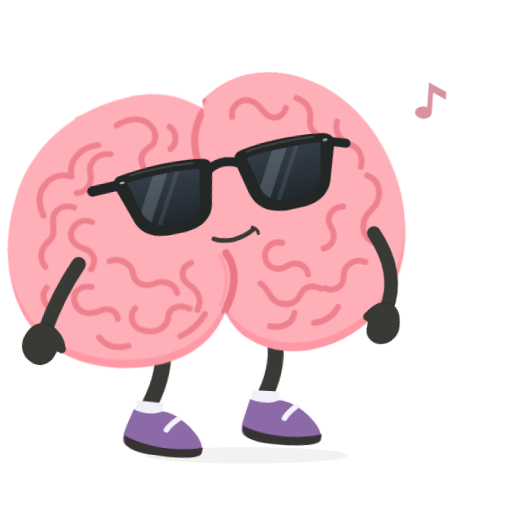
t = 0.00 s
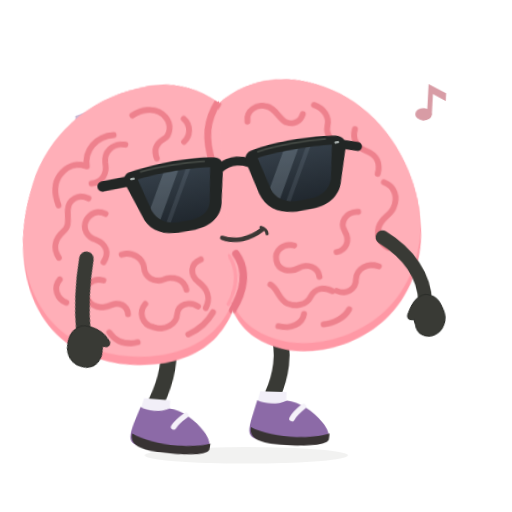
t = 0.23 s
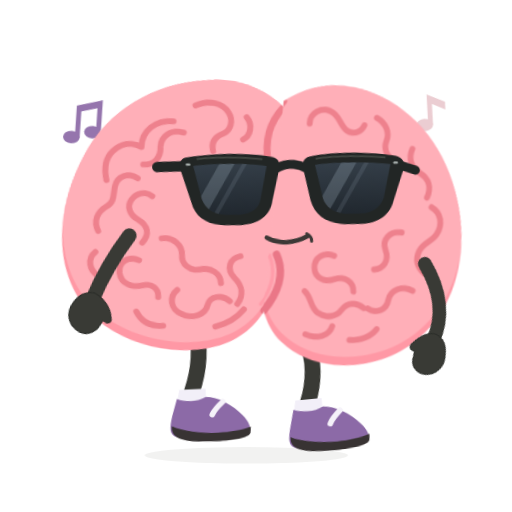
t = 0.68 s
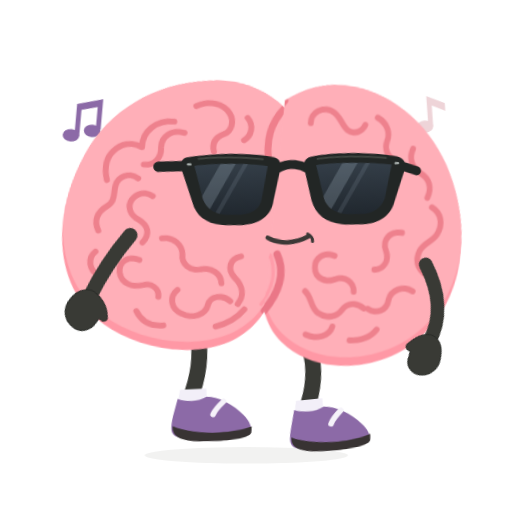
t = 0.90 s
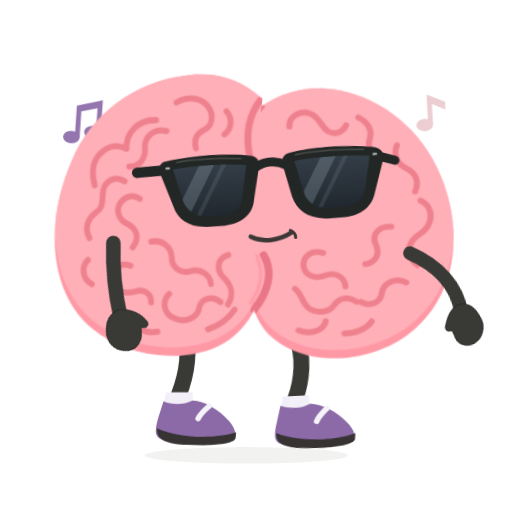
t = 1.13 s
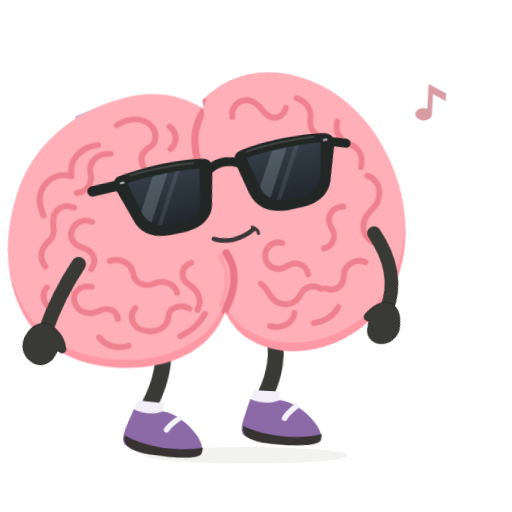
t = 1.58 s

The animated SVG that drew these frames (rendered in a browser with its animation timeline set to each time). Animation: 9 CSS @keyframes rules; one cycle of 1.80 s, repeats indefinitely.

<svg xmlns="http://www.w3.org/2000/svg" id="ob-wiggle" width="740" height="740" viewBox="0 0 740 740" fill="none" role="img" aria-labelledby="ob-wiggle-title ob-wiggle-desc">
<title id="ob-wiggle-title">Oddbrain — Certified cheek wobble</title><desc id="ob-wiggle-desc">The two brain cheeks wobble independently, with floppy arms and a deeply undignified hip wiggle. Editable vector animation on a transparent background. Loops. Respects reduced motion.</desc>
<defs><path id="ob-wiggle-body-shape" d="M356 148 C322 120 281 112 242 120 C169 131 107 178 80 246 C40 344 59 438 119 482 C178 526 280 530 330 483 C341 473 351 459 356 447 C362 463 372 479 386 489 C440 531 529 518 580 471 C637 419 649 333 618 252 C593 185 540 137 476 122 C432 112 391 121 356 148Z" />
    <clipPath id="ob-wiggle-body-clip"><use href="#ob-wiggle-body-shape" /></clipPath>
    <path id="ob-wiggle-left-lens" d="M236 234 C263 230 316 230 342 235 L333 282 C331 296 319 304 303 305 L282 305 C265 304 253 296 248 282Z" />
    <path id="ob-wiggle-right-lens" d="M412 234 C439 230 489 230 521 234 L511 282 C506 296 494 304 478 305 L456 305 C440 304 427 296 423 282Z" />
    <clipPath id="ob-wiggle-left-lens-clip"><use href="#ob-wiggle-left-lens" /></clipPath>
    <clipPath id="ob-wiggle-right-lens-clip"><use href="#ob-wiggle-right-lens" /></clipPath>
    <linearGradient id="ob-wiggle-lens-tint" x1="0" y1="230" x2="0" y2="307" gradientUnits="userSpaceOnUse"><stop stop-color="#343E48" /><stop offset="1" stop-color="#20272E" /></linearGradient>
  <g id="ob-wiggle-brain-art"><use href="#ob-wiggle-body-shape" fill="#FF98A5" />
    <g clip-path="url(#ob-wiggle-body-clip)"><use href="#ob-wiggle-body-shape" transform="translate(0 -12)" fill="#FFAFB8" />
      <g id="ob-wiggle-central-cleft" stroke-linecap="round"><path d="M356 148 C338 172 333 198 342 234" stroke="#EF7F8C" stroke-width="10" /><path d="M367 366 C382 391 375 420 356 447" stroke="#EA7787" stroke-width="11" /><path d="M357 368 C369 392 364 417 350 438" stroke="#FF9DAA" stroke-width="5" /></g>
      <g id="ob-wiggle-brain-wrinkles" stroke="#EE818D" stroke-width="8.5" stroke-linecap="round" stroke-linejoin="round">
        <g id="ob-wiggle-left-hemisphere-wrinkles">
          <path d="M231 158 C248 148 269 150 279 164 C287 175 284 190 274 195 C262 201 258 210 262 222" /><path d="M305 168 C315 178 313 194 303 201" /><path d="M202 184 C176 184 158 203 160 226 C144 219 130 224 120 236 C109 249 111 266 115 279" /><path d="M218 199 C199 195 186 208 187 223 C189 239 180 251 165 251" /><path d="M159 272 C145 264 130 272 128 286 C126 299 130 309 119 317 C106 327 102 340 110 354" /><path d="M182 296 C171 289 159 294 153 304 C147 315 153 327 165 332 C180 339 184 352 174 365" /><path d="M109 385 C98 396 103 413 116 419" /><path d="M201 356 C217 352 231 363 232 377 C232 391 245 400 259 396 C275 391 289 399 291 413" /><path d="M172 391 C155 386 143 397 146 412 C150 429 167 432 181 427 C192 423 204 429 204 442" /><path d="M230 429 C219 440 223 458 239 463 C256 470 273 461 275 447 C277 433 294 429 306 438" /><path d="M315 371 C299 376 297 392 309 403 C322 414 325 428 317 441" /><path d="M175 466 C184 481 198 486 215 483" /><path d="M289 477 C306 471 319 460 327 448" />
        </g>
        <g id="ob-wiggle-right-hemisphere-wrinkles">
          <path d="M397 176 C396 160 412 151 426 156 C439 160 442 175 452 181 C462 186 473 182 477 171" /><path d="M494 159 C508 165 515 178 511 191 C508 202 514 214 526 217" /><path d="M550 198 C545 212 551 225 564 231 C579 238 583 251 578 265" /><path d="M586 278 C601 285 605 301 597 316 C591 327 579 329 574 342 C569 356 575 366 585 373" /><path d="M546 318 C528 317 518 331 525 345 C532 359 525 372 511 374" /><path d="M570 399 C555 392 538 400 536 415 C535 430 520 437 507 430" /><path d="M451 360 C435 355 422 366 424 380 C426 395 442 399 455 393 C469 387 483 394 484 408" /><path d="M413 414 C424 422 423 436 435 443 C448 450 463 446 469 436 C477 423 490 423 501 430" /><path d="M420 475 C438 481 455 474 458 460" /><path d="M485 477 C501 477 516 469 523 458" />
        </g>
      </g>
    </g>
  </g><g id="ob-wiggle-glasses-art"><g id="ob-wiggle-sunglasses" transform="rotate(-6 379 267)">
    <g id="ob-wiggle-temples-and-bridge" stroke="#222625" stroke-linecap="round"><path d="M225 234 L184 235" stroke-width="15" /><path d="M533 235 L557 243" stroke-width="13" /><path d="M355 239 C369 231 385 231 400 239" stroke-width="13" /></g>
    <g id="ob-wiggle-matte-black-frames" fill="#222625"><path d="M224 222 C260 215 321 215 351 222 C359 224 362 230 360 240 L350 285 C347 307 329 319 305 320 L280 320 C255 319 238 307 233 287 L218 241 C215 232 216 225 224 222Z" /><path d="M404 222 C434 215 493 215 529 222 C537 224 543 230 540 241 L525 287 C520 307 503 319 479 320 L454 320 C428 319 411 307 405 285 L395 240 C393 230 396 224 404 222Z" /></g>
    <g id="ob-wiggle-opaque-lenses" fill="url(#ob-wiggle-lens-tint)"><use href="#ob-wiggle-left-lens" /><use href="#ob-wiggle-right-lens" /></g>
    <g id="ob-wiggle-subtle-lens-reflections" fill="#B2C3D1"><g clip-path="url(#ob-wiggle-left-lens-clip)"><path d="M278 224 L300 224 L248 314 L226 314Z" opacity="0.23" /><path d="M311 224 L318 224 L266 314 L259 314Z" opacity="0.12" /></g><g clip-path="url(#ob-wiggle-right-lens-clip)"><path d="M454 224 L476 224 L424 314 L402 314Z" opacity="0.23" /><path d="M487 224 L494 224 L442 314 L435 314Z" opacity="0.12" /></g></g>
    <g id="ob-wiggle-frame-highlights" stroke="#515750" stroke-width="2.5" stroke-linecap="round" opacity="0.7"><path d="M242 224 C270 221 314 222 335 225" /><path d="M414 225 C442 221 485 221 513 224" /></g>
    <g id="ob-wiggle-silver-hinge-pins" fill="#A8B0AE"><rect x="225" y="230" width="7" height="3.5" rx="1.75" /><rect x="525" y="230" width="7" height="3.5" rx="1.75" /></g>
  </g>
  </g><g id="ob-wiggle-shoe-left-art"><path d="M228 583 C239 588 256 589 270 582 C287 582 309 596 322 611 C330 620 334 630 331 636 C305 647 252 647 225 638 C214 634 216 623 220 608Z" fill="#8C6AA7" /><path d="M219 622 C244 635 299 639 333 628 L332 637 C328 646 292 648 262 646 C236 645 216 640 219 622Z" fill="#383333" /><path d="M294 590 C287 596 281 602 278 608" stroke="#F5F2F9" stroke-width="8" stroke-linecap="round" /></g><g id="ob-wiggle-shoe-right-art"><path d="M392 583 C404 588 421 589 435 582 C452 583 474 596 487 612 C495 621 499 631 496 637 C470 647 417 647 390 638 C379 634 381 623 385 608Z" fill="#8C6AA7" /><path d="M384 622 C409 635 464 639 498 628 L497 637 C493 646 457 648 427 646 C401 645 381 640 384 622Z" fill="#383333" /><path d="M459 590 C452 596 446 602 443 608" stroke="#F5F2F9" stroke-width="8" stroke-linecap="round" /></g><clipPath id="ob-wiggle-clip-left"><rect x="0" y="0" width="357" height="550"/></clipPath><clipPath id="ob-wiggle-clip-right"><rect x="356" y="0" width="384" height="550"/></clipPath></defs><style>#ob-wiggle {overflow:hidden;}
#ob-wiggle .rig-root,#ob-wiggle .rig-head,#ob-wiggle .rig-left-arm,#ob-wiggle .rig-right-arm,#ob-wiggle .rig-left-leg,#ob-wiggle .rig-right-leg,#ob-wiggle .rig-shoe-left,#ob-wiggle .rig-shoe-right,#ob-wiggle .rig-glasses,#ob-wiggle .rig-mouth,#ob-wiggle .lobe-left,#ob-wiggle .lobe-right,#ob-wiggle [class^="fx-"],#ob-wiggle [class^="prop-"],#ob-wiggle [class^="steam-"],#ob-wiggle [class^="note-"],#ob-wiggle .pupil-left,#ob-wiggle .pupil-right {transform-box:view-box;}
#ob-wiggle .rig-root {transform-origin:356px 640px;}
#ob-wiggle .rig-head {transform-origin:356px 445px;}
#ob-wiggle .rig-left-arm {transform-origin:151px 358px;}
#ob-wiggle .rig-right-arm {transform-origin:580px 358px;}
#ob-wiggle .rig-left-leg {transform-origin:259px 486px;}
#ob-wiggle .rig-right-leg {transform-origin:418px 486px;}
#ob-wiggle .rig-shoe-left {transform-origin:258px 610px;}
#ob-wiggle .rig-shoe-right {transform-origin:423px 610px;}
#ob-wiggle .rig-glasses {transform-origin:379px 267px;}
#ob-wiggle .rig-mouth {transform-origin:379px 342px;}
#ob-wiggle .lobe-left {transform-origin:208px 320px;}
#ob-wiggle .lobe-right {transform-origin:489px 320px;}
#ob-wiggle .pupil-left {transform-origin:294px 274px;}
#ob-wiggle .pupil-right {transform-origin:470px 274px;}
#ob-wiggle .rig-root{transform:rotate(-6deg) translateX(-9px);}#ob-wiggle .rig-root{animation:ob-wiggle-k1 calc(1.6s * var(--duration-scale,1)) cubic-bezier(.45,0,.55,1) calc(0s * var(--duration-scale,1)) infinite both;}#ob-wiggle .lobe-left{transform:translate(-5px,3px) scale(1.025,.98);}#ob-wiggle .lobe-left{animation:ob-wiggle-k2 calc(0.8s * var(--duration-scale,1)) cubic-bezier(.45,0,.55,1) calc(0s * var(--duration-scale,1)) infinite both;}#ob-wiggle .lobe-right{transform:translate(-5px,-3px) scale(.98,1.025);}#ob-wiggle .lobe-right{animation:ob-wiggle-k3 calc(0.8s * var(--duration-scale,1)) cubic-bezier(.45,0,.55,1) calc(0s * var(--duration-scale,1)) infinite both;}#ob-wiggle .rig-left-arm{transform:rotate(16deg);}#ob-wiggle .rig-left-arm{animation:ob-wiggle-k4 calc(0.8s * var(--duration-scale,1)) cubic-bezier(.45,0,.55,1) calc(0s * var(--duration-scale,1)) infinite both;}#ob-wiggle .rig-right-arm{transform:rotate(27deg);}#ob-wiggle .rig-right-arm{animation:ob-wiggle-k5 calc(0.8s * var(--duration-scale,1)) cubic-bezier(.45,0,.55,1) calc(0s * var(--duration-scale,1)) infinite both;}#ob-wiggle .rig-left-leg{transform:rotate(12deg);}#ob-wiggle .rig-left-leg{animation:ob-wiggle-k6 calc(1.6s * var(--duration-scale,1)) cubic-bezier(.45,0,.55,1) calc(0s * var(--duration-scale,1)) infinite both;}#ob-wiggle .rig-right-leg{transform:rotate(9deg);}#ob-wiggle .rig-right-leg{animation:ob-wiggle-k7 calc(1.6s * var(--duration-scale,1)) cubic-bezier(.45,0,.55,1) calc(0s * var(--duration-scale,1)) infinite both;}#ob-wiggle .note-a{transform:translateY(6px) rotate(-5deg);opacity:.4;}#ob-wiggle .note-a{animation:ob-wiggle-k8 calc(1.8s * var(--duration-scale,1)) cubic-bezier(.45,0,.55,1) calc(0s * var(--duration-scale,1)) infinite both;}#ob-wiggle .note-b{transform:translateY(-12px) rotate(4deg);opacity:1;}#ob-wiggle .note-b{animation:ob-wiggle-k9 calc(1.8s * var(--duration-scale,1)) cubic-bezier(.45,0,.55,1) calc(0s * var(--duration-scale,1)) infinite both;}#ob-wiggle .note-a{transform-origin:120px 180px;}#ob-wiggle .note-b{transform-origin:630px 160px;}@keyframes ob-wiggle-k1{0%,100%{transform:rotate(-6deg) translateX(-9px);}50%{transform:rotate(6deg) translateX(9px);}}@keyframes ob-wiggle-k2{0%,100%{transform:translate(-5px,3px) scale(1.025,.98);}50%{transform:translate(5px,-3px) scale(.98,1.025);}}@keyframes ob-wiggle-k3{0%,100%{transform:translate(-5px,-3px) scale(.98,1.025);}50%{transform:translate(5px,3px) scale(1.025,.98);}}@keyframes ob-wiggle-k4{0%,100%{transform:rotate(16deg);}50%{transform:rotate(-27deg);}}@keyframes ob-wiggle-k5{0%,100%{transform:rotate(27deg);}50%{transform:rotate(-16deg);}}@keyframes ob-wiggle-k6{0%,100%{transform:rotate(12deg);}50%{transform:rotate(-9deg);}}@keyframes ob-wiggle-k7{0%,100%{transform:rotate(9deg);}50%{transform:rotate(-12deg);}}@keyframes ob-wiggle-k8{0%,100%{transform:translateY(6px) rotate(-5deg);opacity:.4;}50%{transform:translateY(-12px) rotate(5deg);opacity:1;}}@keyframes ob-wiggle-k9{0%,100%{transform:translateY(-12px) rotate(4deg);opacity:1;}50%{transform:translateY(6px) rotate(-4deg);opacity:.4;}}#ob-wiggle *{animation-play-state:var(--play-state,running)!important;}@media(prefers-reduced-motion:reduce){#ob-wiggle *{animation:none!important;}#ob-wiggle .fx-flash{opacity:0;}}</style>
<g class="note-a" fill="#8C6AA7"><path d="M110 209 V163 L147 153 V197 H140 V165 L117 171 V209Z"/><ellipse cx="105" cy="209" rx="12" ry="9"/><ellipse cx="135" cy="200" rx="12" ry="9"/></g><g class="note-b" fill="#D5949E"><path d="M618 176 V132 L644 144 V155 L625 146 V176Z"/><ellipse cx="613" cy="176" rx="12" ry="9"/></g><ellipse class="rig-ground" cx="356" cy="658" rx="147" ry="12" fill="#393A35" opacity=".065"/><g class="rig-root">
          <g class="rig-left-leg"><path d="M259 481 C267 514 260 548 250 574" stroke="#393A35" stroke-width="23" stroke-linecap="round"/><path d="M232 570 L270 570 L270 592 L227 592Z" fill="#F2EFF8" /><g class="rig-shoe-left"><use href="#ob-wiggle-shoe-left-art"/></g></g>
          <g class="rig-right-leg"><path d="M418 480 C432 513 424 550 414 574" stroke="#393A35" stroke-width="23" stroke-linecap="round"/><path d="M396 570 L434 570 L434 592 L391 592Z" fill="#F2EFF8" /><g class="rig-shoe-right"><use href="#ob-wiggle-shoe-right-art"/></g></g>
          <g class="rig-head"><g class="lobe-left"><g clip-path="url(#ob-wiggle-clip-left)"><use href="#ob-wiggle-brain-art"/></g></g><g class="lobe-right"><g clip-path="url(#ob-wiggle-clip-right)"><use href="#ob-wiggle-brain-art"/></g></g><g class="rig-glasses"><use href="#ob-wiggle-glasses-art"/></g><g class="rig-mouth"><g stroke="#3C3836" stroke-linecap="round"><path d="M349 342 C366 350 389 347 408 334" stroke-width="6.5" /><path d="M406 331 C411 333 414 337 414 341" stroke-width="4.5" /></g></g></g><g class="rig-right-arm"><path d="M580 358 C617 384 637 418 636 455" stroke="#393A35" stroke-width="20" stroke-linecap="round" /><path d="M637 444 C649 445 657 454 661 467 C667 482 660 498 647 503 C634 508 621 501 620 487 L618 479 C611 481 607 476 611 469 C617 455 626 445 637 444Z" fill="#393A35" stroke="#2B2D29" stroke-width="1.5" stroke-linejoin="round" /></g><g class="rig-left-arm"><path d="M151 358 C139 385 127 419 120 461" stroke="#393A35" stroke-width="21" stroke-linecap="round" /><path d="M120 450 C109 451 99 458 94 471 C87 487 94 502 107 508 C120 515 135 507 139 494 L142 486 C149 491 156 487 152 479 C149 467 135 453 120 450Z" fill="#393A35" stroke="#2B2D29" stroke-width="1.5" stroke-linejoin="round" /></g>
        </g></svg>
